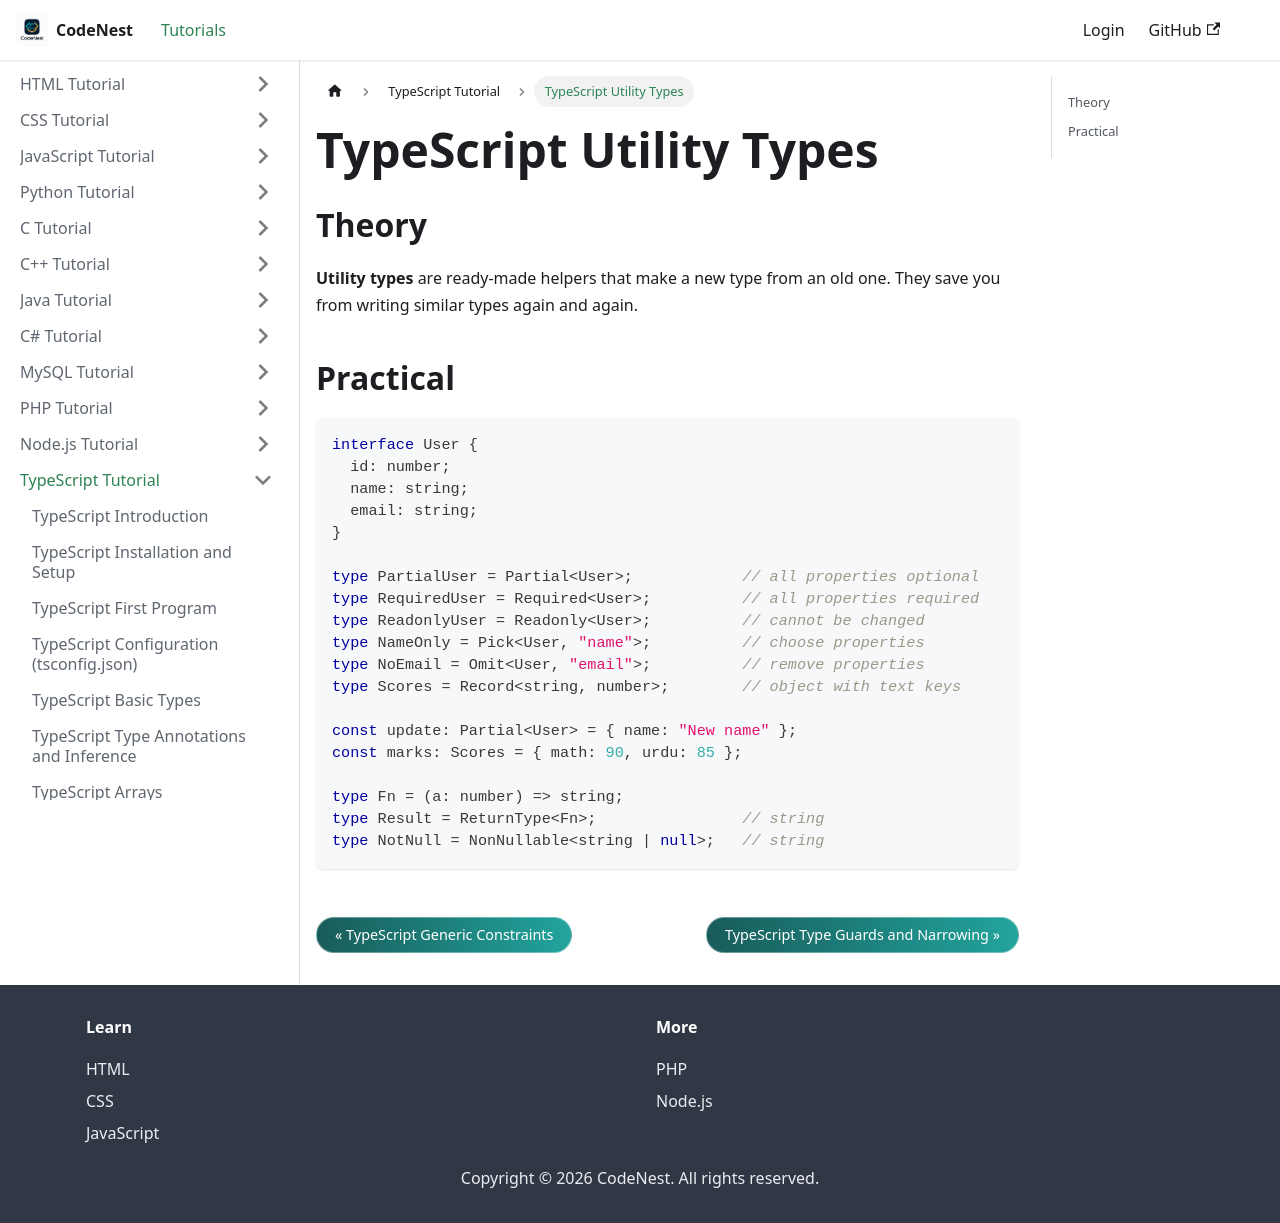

repository: adnankhan112/codenest · page: docs/typescript/utility-types.html · generator: docusaurus

---
title: "TypeScript Utility Types"
sidebar_position: 26
---

# TypeScript Utility Types

## Theory

**Utility types** are ready-made helpers that make a new type from an old one. They save you from writing similar types again and again.

## Practical

```typescript
interface User {
  id: number;
  name: string;
  email: string;
}

type PartialUser = Partial<User>;            // all properties optional
type RequiredUser = Required<User>;          // all properties required
type ReadonlyUser = Readonly<User>;          // cannot be changed
type NameOnly = Pick<User, "name">;          // choose properties
type NoEmail = Omit<User, "email">;          // remove properties
type Scores = Record<string, number>;        // object with text keys

const update: Partial<User> = { name: "New name" };
const marks: Scores = { math: 90, urdu: 85 };

type Fn = (a: number) => string;
type Result = ReturnType<Fn>;                // string
type NotNull = NonNullable<string | null>;   // string
```
